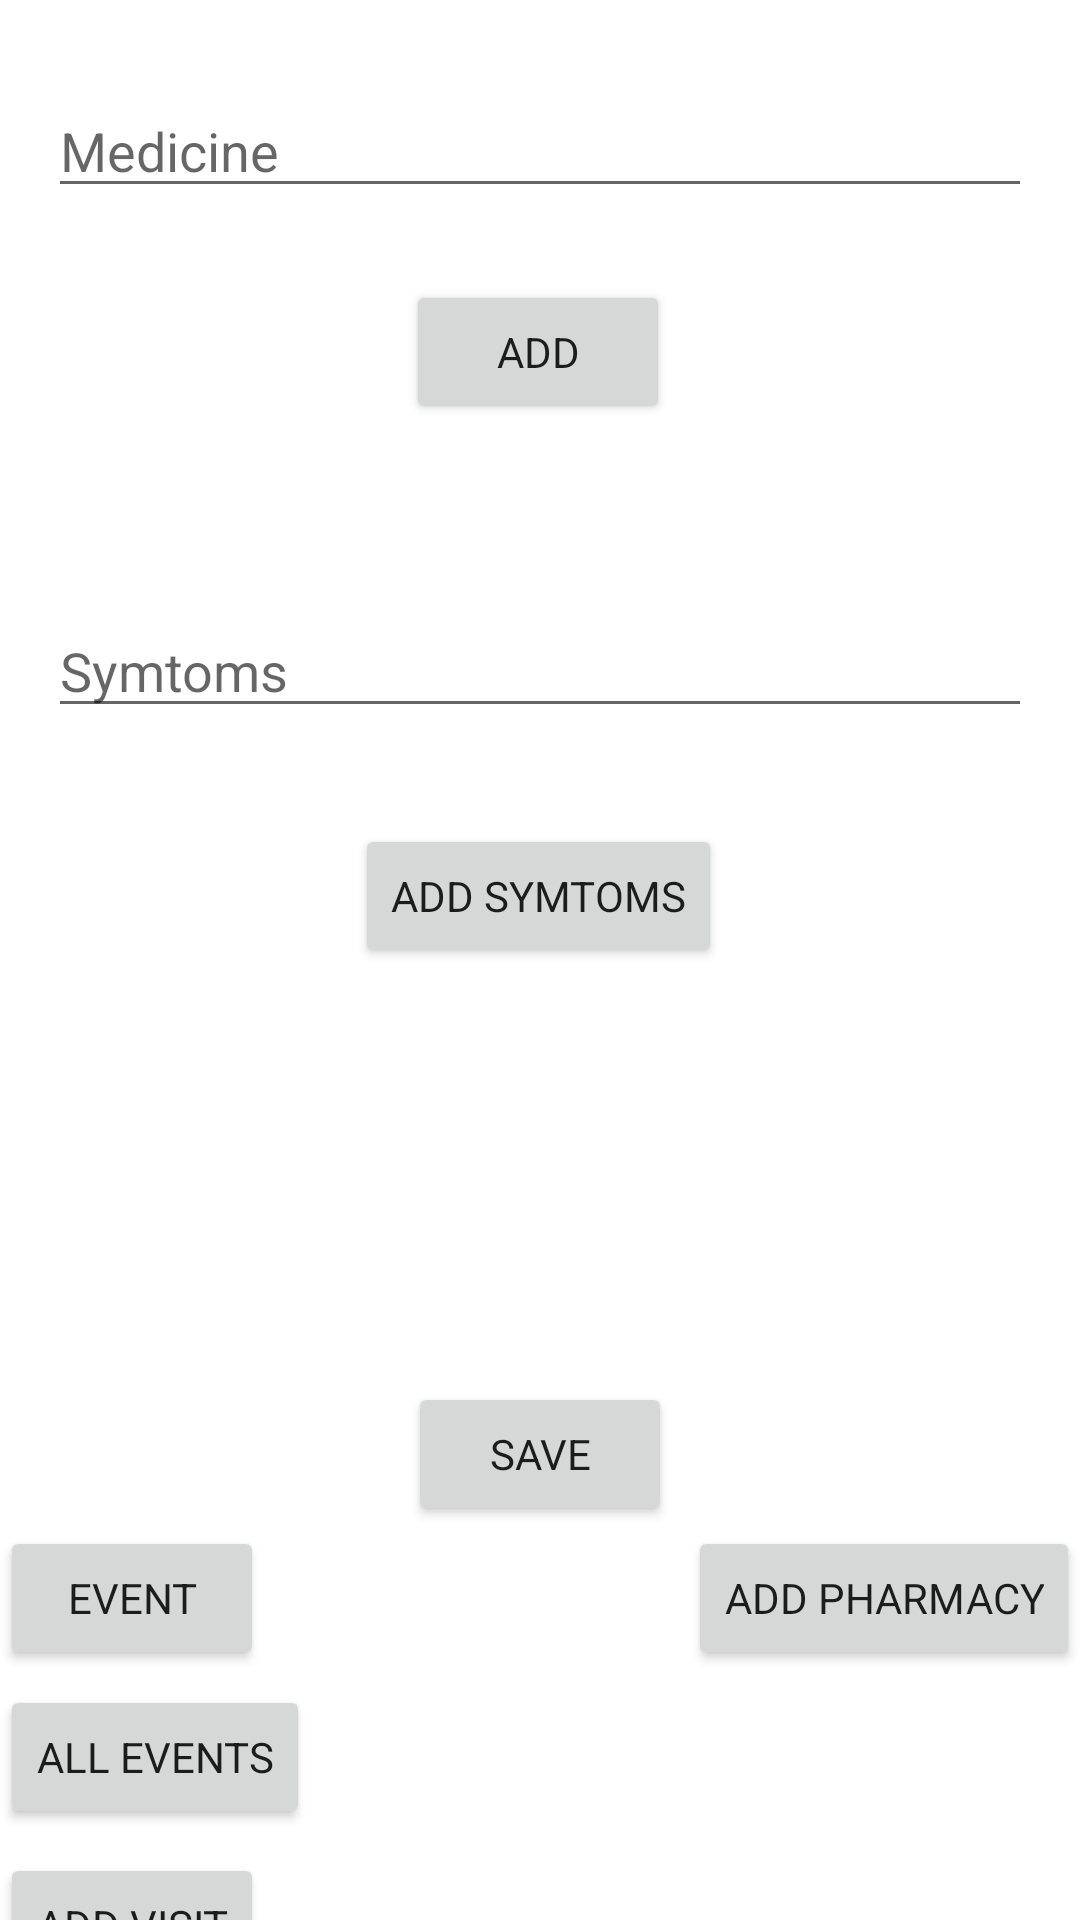

This screen was rendered from an Android layout file. Write that file and the resources it references.
<!-- AndroidManifest.xml: application theme AppTheme -->
<!-- res/layout/activity_main.xml -->
<?xml version="1.0" encoding="utf-8"?>
<androidx.constraintlayout.widget.ConstraintLayout xmlns:android="http://schemas.android.com/apk/res/android"
    xmlns:app="http://schemas.android.com/apk/res-auto"
    xmlns:tools="http://schemas.android.com/tools"
    android:layout_width="match_parent"
    android:layout_height="match_parent"
    tools:context=".MainActivity">

    <EditText
        android:id="@+id/medicineEdt"
        android:layout_width="0dp"
        android:layout_height="wrap_content"
        android:layout_marginStart="16dp"
        android:layout_marginTop="28dp"
        android:layout_marginEnd="16dp"
        android:ems="10"
        android:inputType="textPersonName"
        android:hint="Medicine"
        android:singleLine="true"
        app:layout_constraintEnd_toEndOf="parent"
        app:layout_constraintHorizontal_bias="0.497"
        app:layout_constraintStart_toStartOf="parent"
        app:layout_constraintTop_toTopOf="parent" />

    <Button
        android:id="@+id/addMedBtn"
        android:layout_width="wrap_content"
        android:layout_height="wrap_content"
        android:layout_marginTop="24dp"
        android:text="Add"
        app:layout_constraintEnd_toEndOf="parent"
        app:layout_constraintHorizontal_bias="0.498"
        app:layout_constraintStart_toStartOf="parent"
        app:layout_constraintTop_toBottomOf="@+id/medicineEdt" />

    <EditText
        android:id="@+id/symptomsEdt"
        android:layout_width="0dp"
        android:layout_height="wrap_content"
        android:layout_marginStart="16dp"
        android:layout_marginTop="60dp"
        android:layout_marginEnd="16dp"
        android:ems="10"
        android:inputType="textPersonName"
        android:hint="Symtoms"
        app:layout_constraintEnd_toEndOf="parent"
        app:layout_constraintHorizontal_bias="0.497"
        app:layout_constraintStart_toStartOf="parent"
        app:layout_constraintTop_toBottomOf="@+id/addMedBtn" />

    <Button
        android:id="@+id/addSymtBtn"
        android:layout_width="wrap_content"
        android:layout_height="wrap_content"
        android:layout_marginTop="32dp"
        android:text="Add Symtoms"
        app:layout_constraintEnd_toEndOf="parent"
        app:layout_constraintHorizontal_bias="0.498"
        app:layout_constraintStart_toStartOf="parent"
        app:layout_constraintTop_toBottomOf="@+id/symptomsEdt" />

    <androidx.constraintlayout.widget.Guideline
        android:id="@+id/guideline2"
        android:layout_width="wrap_content"
        android:layout_height="wrap_content"
        android:orientation="vertical"
        app:layout_constraintTop_toBottomOf="@id/addSymtBtn"
        app:layout_constraintBottom_toBottomOf="parent"
        app:layout_constraintGuide_percent="0.5" />

    <androidx.recyclerview.widget.RecyclerView
        android:id="@+id/sympRecycler"
        android:layout_width="0dp"
        android:layout_height="0dp"
        android:layout_margin="4dp"
        app:layout_constraintBottom_toBottomOf="@id/guideline3"
        app:layout_constraintEnd_toStartOf="@+id/guideline2"
        app:layout_constraintStart_toStartOf="parent"
        app:layout_constraintTop_toBottomOf="@+id/addSymtBtn" />

    <androidx.recyclerview.widget.RecyclerView
        android:id="@+id/medRecycler"
        android:layout_width="0dp"
        android:layout_height="0dp"
        android:layout_margin="4dp"
        app:layout_constraintBottom_toBottomOf="@id/guideline3"
        app:layout_constraintEnd_toEndOf="parent"
        app:layout_constraintStart_toStartOf="@id/guideline2"
        app:layout_constraintTop_toBottomOf="@+id/addSymtBtn" />

    <androidx.constraintlayout.widget.Guideline
        android:id="@+id/guideline3"
        android:layout_width="wrap_content"
        android:layout_height="wrap_content"
        android:orientation="horizontal"
        app:layout_constraintGuide_percent="0.72" />

    <Button
        android:id="@+id/saveBtn"
        android:layout_width="wrap_content"
        android:layout_height="wrap_content"
        android:text="Save"
        app:layout_constraintEnd_toEndOf="parent"
        app:layout_constraintStart_toStartOf="parent"
        app:layout_constraintTop_toTopOf="@+id/guideline3" />











    <Button
        android:id="@+id/pharmBtn"
        android:layout_width="wrap_content"
        android:layout_height="wrap_content"
        android:text="Add Pharmacy"
        app:layout_constraintEnd_toEndOf="parent"
        app:layout_constraintTop_toBottomOf="@+id/saveBtn" />

    <Button
        android:id="@+id/eventBtn"
        android:layout_width="wrap_content"
        android:layout_height="wrap_content"
        android:text="Event"
        app:layout_constraintStart_toStartOf="parent"
        app:layout_constraintTop_toBottomOf="@+id/saveBtn" />

    <Button
        android:id="@+id/visitBtn"
        android:layout_width="wrap_content"
        android:layout_height="wrap_content"
        android:layout_marginTop="8dp"
        android:text="Add Visit"
        app:layout_constraintStart_toStartOf="parent"
        app:layout_constraintTop_toBottomOf="@+id/allEventsBtn" />

    <Button
        android:id="@+id/allEventsBtn"
        android:layout_width="wrap_content"
        android:layout_height="wrap_content"
        android:layout_marginTop="5dp"
        android:text="All Events"
        app:layout_constraintStart_toStartOf="parent"
        app:layout_constraintTop_toBottomOf="@+id/eventBtn" />


</androidx.constraintlayout.widget.ConstraintLayout>
<!-- resources referenced by this layout -->
<resources>
  <style name="AppTheme" parent="Theme.MaterialComponents.Light.NoActionBar">
          <item name="colorPrimary">@color/colorPrimary</item>
          <item name="colorPrimaryDark">@color/colorPrimaryDark</item>
          <item name="colorAccent">@color/colorAccent</item>
          <item name="fontFamily">@font/nunito</item>
          <item name="android:navigationBarColor">@android:color/black</item>
      </style>
  <color name="colorPrimary">#2D9CDB</color>
  <color name="colorPrimaryDark">@color/colorPrimary</color>
  <color name="colorAccent">#F3D231</color>
</resources>
